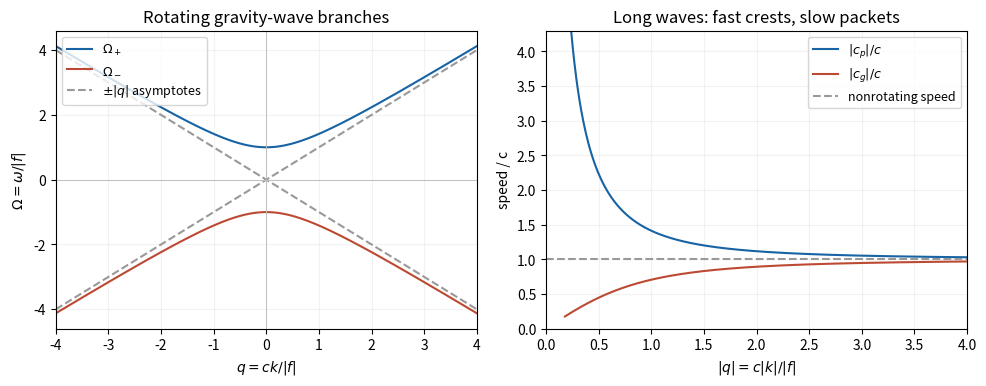

Here is the Python script that generated this plot: (Note: this script raises an exception after producing the figure.)
"""Original exam-solution figure; output same-basename opaque PNG in CWD.
Tested with Python 3.14.4, matplotlib 3.10.7, numpy 2.3.5.
"""
from pathlib import Path
import numpy as np
import matplotlib
matplotlib.use('Agg')
import matplotlib.pyplot as plt
q = np.linspace(-4, 4, 801)
r = np.sqrt(1 + q*q)
fig, axs = plt.subplots(1, 2, figsize=(10, 4), dpi=100, facecolor='white')
ax=axs[0]
ax.plot(q, r, color='#1763a4', label=r'$\Omega_+$')
ax.plot(q, -r, color='#bc4a33', label=r'$\Omega_-$')
ax.plot(q, np.abs(q), '--', color='0.6', label=r'$\pm|q|$ asymptotes')
ax.plot(q, -np.abs(q), '--', color='0.6')
ax.axhline(0,color='0.75',lw=.7);ax.axvline(0,color='0.75',lw=.7)
ax.set(xlabel=r'$q=ck/|f|$',ylabel=r'$\Omega=\omega/|f|$',title='Rotating gravity-wave branches',xlim=(-4,4),ylim=(-4.6,4.6))
ax.legend(loc='upper left',fontsize=9)
q = np.linspace(.18, 4, 501)
ax=axs[1]
ax.plot(q, np.sqrt(1+1/q**2), color='#1763a4',label=r'$|c_p|/c$')
ax.plot(q, q/np.sqrt(1+q**2), color='#bc4a33',label=r'$|c_g|/c$')
ax.axhline(1,color='0.6',ls='--',label='nonrotating speed')
ax.set(xlabel=r'$|q|=c|k|/|f|$',ylabel='speed / c',title='Long waves: fast crests, slow packets',xlim=(0,4),ylim=(0,4.3))
ax.legend(fontsize=9)
for ax in axs:ax.grid(alpha=.16);ax.set_facecolor('white')
fig.tight_layout(pad=1.2)
fig.savefig(Path.cwd()/(Path(__file__).stem+'.png'),dpi=100,facecolor='white',transparent=False)
plt.close(fig)
